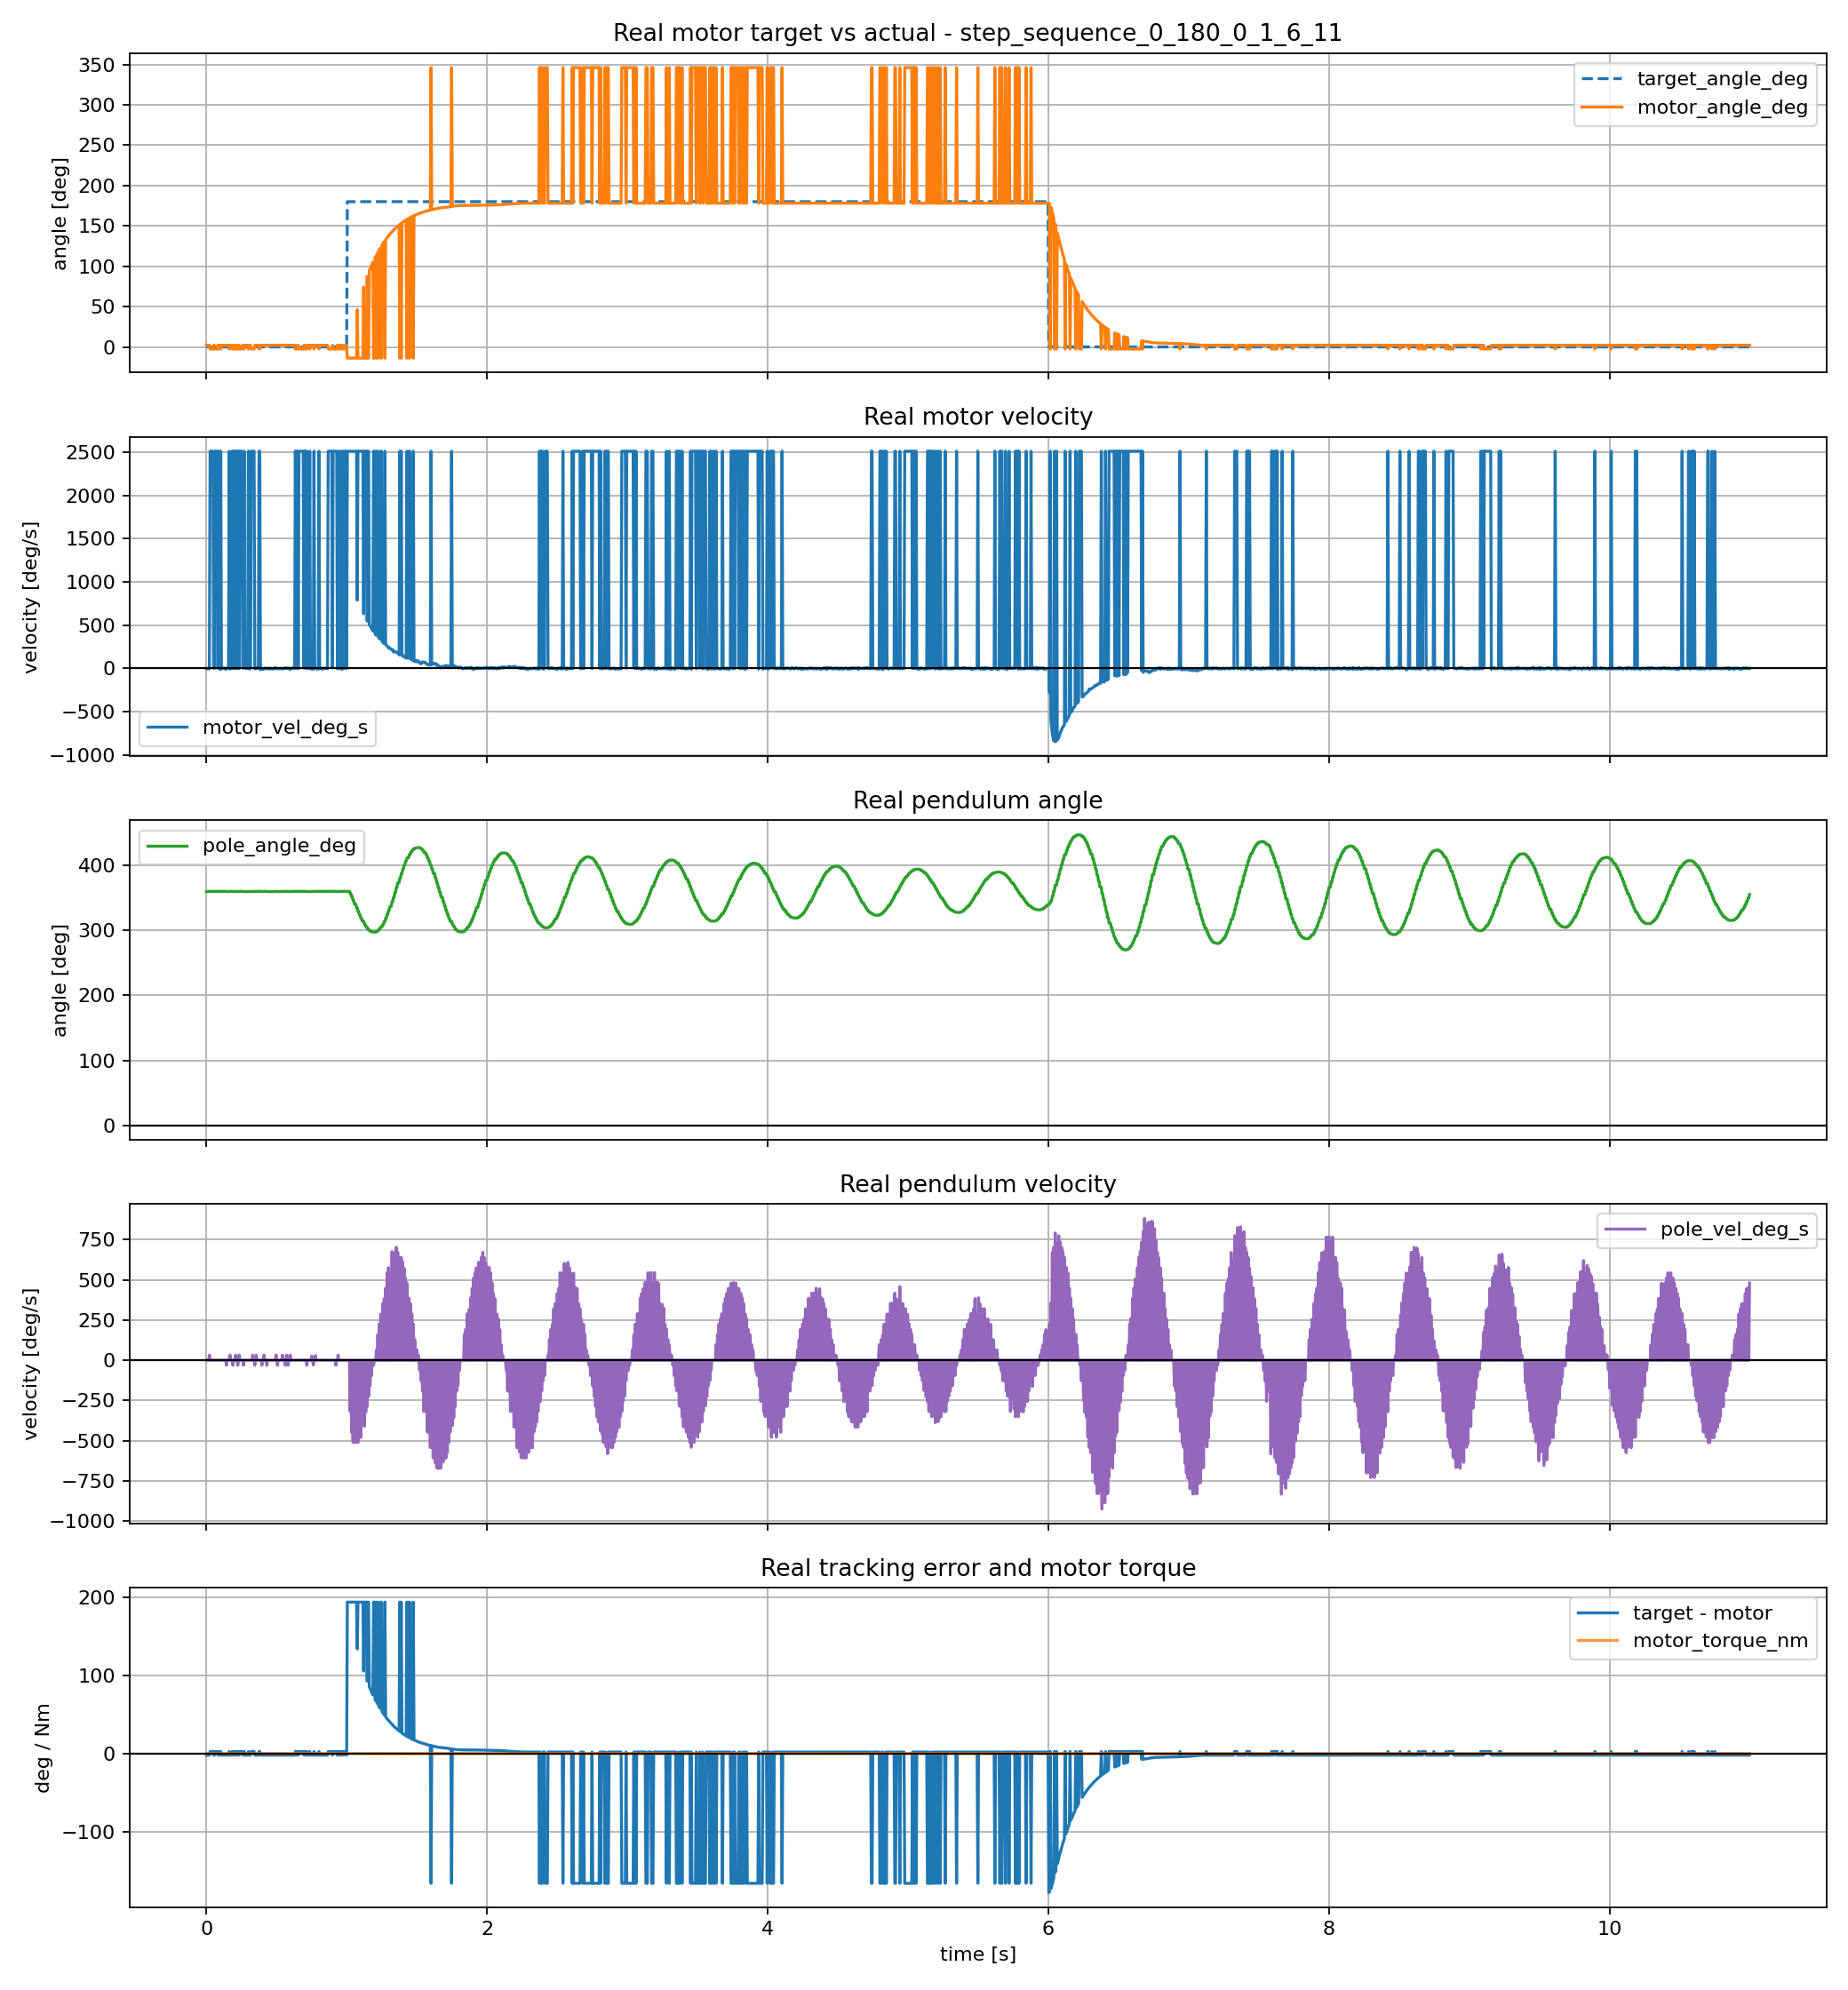

Data behind this chart, as committed beside it:
time_s, target_angle_deg, motor_angle_deg, motor_vel_deg_s, motor_torque_nm, pole_angle_deg, pole_vel_deg_s
0.0000, 0.000, 2.165, -2.099, -0.0044, 359.3, 0.000
0.0051, 0.000, 2.143, -4.897, -0.0308, 359.3, 0.000
0.0101, 0.000, 2.121, -0.700, -0.0425, 359.3, 0.000
0.0152, 0.000, 2.099, -2.099, -0.0425, 359.3, 0.000
0.0202, 0.000, 2.099, -6.296, -0.0571, 359.6, 31.48
0.0253, 0.000, 717.4, 2511, 0.1509, 359.6, 0.000
0.0304, 0.000, 717.4, 2511, 0.1509, 359.6, 0.000
0.0355, 0.000, 717.4, 2511, 0.1509, 359.6, 0.000
0.0405, 0.000, 717.4, 2511, 0.1509, 359.6, 0.000
0.0456, 0.000, 717.4, 2511, 0.1509, 359.6, 0.000
0.0506, 0.000, 2.077, 3.498, -0.0718, 359.6, 0.000
0.0557, 0.000, 2.077, 2.099, -0.0630, 359.6, 0.000
0.0607, 0.000, 717.4, 2511, 0.1509, 359.6, 0.000
0.0658, 0.000, 717.4, 2511, 0.1509, 359.6, 0.000
0.0708, 0.000, 717.4, 2511, 0.1509, 359.6, 0.000
0.0759, 0.000, 717.4, 2511, 0.1509, 359.6, 0.000
0.0810, 0.000, 2.077, 2.099, -0.0747, 359.6, 0.000
0.0860, 0.000, 717.4, 2511, 0.1509, 359.6, 0.000
0.0911, 0.000, 2.077, -3.498, -0.0630, 359.6, 0.000
0.0961, 0.000, 2.077, -10.49, -0.0806, 359.6, 0.000
0.1012, 0.000, 717.4, 2511, 0.1509, 359.6, 0.000
0.1063, 0.000, 2.077, -4.897, -0.0835, 359.6, 0.000
0.1113, 0.000, 2.077, -4.897, -0.0777, 359.6, 0.000
0.1164, 0.000, 2.077, 3.498, -0.0689, 359.6, 0.000
0.1214, 0.000, 2.077, 4.897, -0.0747, 359.6, 0.000
0.1265, 0.000, 2.055, -3.498, -0.0747, 359.6, 0.000
0.1315, 0.000, 2.077, 0.700, -0.0806, 359.6, 0.000
0.1366, 0.000, 2.055, -9.095, -0.0630, 359.6, 0.000
0.1416, 0.000, 2.077, 2.099, -0.0835, 359.3, -31.82
0.1467, 0.000, 2.077, -3.498, -0.0659, 359.3, 0.000
0.1518, 0.000, 2.077, 3.498, -0.0718, 359.3, 0.000
0.1568, 0.000, 2.055, 7.695, -0.0777, 359.3, 0.000
0.1619, 0.000, 717.4, 2511, 0.1509, 359.3, 0.000
0.1669, 0.000, 2.077, -7.695, -0.0718, 359.6, 32.13
0.1720, 0.000, 2.077, 6.296, -0.0777, 359.6, 0.000
0.1770, 0.000, 2.055, -0.700, -0.0894, 359.6, 0.000
0.1821, 0.000, 717.4, 2511, 0.1509, 359.6, 0.000
0.1872, 0.000, 717.4, 2511, 0.1509, 359.3, -31.86
0.1922, 0.000, 2.055, -0.700, -0.0718, 359.3, 0.000
0.1973, 0.000, 717.4, 2511, 0.1509, 359.3, 0.000
0.2023, 0.000, 2.055, -2.099, -0.0747, 359.3, 0.000
0.2074, 0.000, 717.4, 2511, 0.1509, 359.6, 31.8
0.2124, 0.000, 2.077, 6.296, -0.0601, 359.6, 0.000
0.2175, 0.000, 717.4, 2511, 0.1509, 359.6, 0.000
0.2226, 0.000, 2.055, -3.498, -0.0806, 359.3, -31.84
0.2276, 0.000, 717.4, 2511, 0.1509, 359.3, 0.000
0.2327, 0.000, 2.055, -0.700, -0.0806, 359.6, 31.78
0.2377, 0.000, 717.4, 2511, 0.1509, 359.6, 0.000
0.2428, 0.000, 717.4, 2511, 0.1509, 359.6, 0.000
0.2478, 0.000, 717.4, 2511, 0.1509, 359.6, 0.000
0.2529, 0.000, 717.4, 2511, 0.1509, 359.6, 0.000
0.2579, 0.000, 2.055, 6.296, -0.0747, 359.6, 0.000
0.2630, 0.000, 2.055, 7.695, -0.0689, 359.3, -31.84
0.2681, 0.000, 717.4, 2511, 0.1509, 359.3, 0.000
0.2731, 0.000, 2.055, 0.700, -0.0747, 359.3, 0.000
0.2782, 0.000, 2.055, -2.099, -0.0864, 359.3, 0.000
0.2832, 0.000, 2.055, 0.700, -0.0659, 359.3, 0.000
0.2883, 0.000, 2.055, 0.700, -0.0806, 359.3, 0.000
0.2934, 0.000, 2.055, 9.095, -0.0894, 359.3, 0.000
0.2984, 0.000, 717.4, 2511, 0.1509, 359.3, 0.000
... 2,116 more rows
